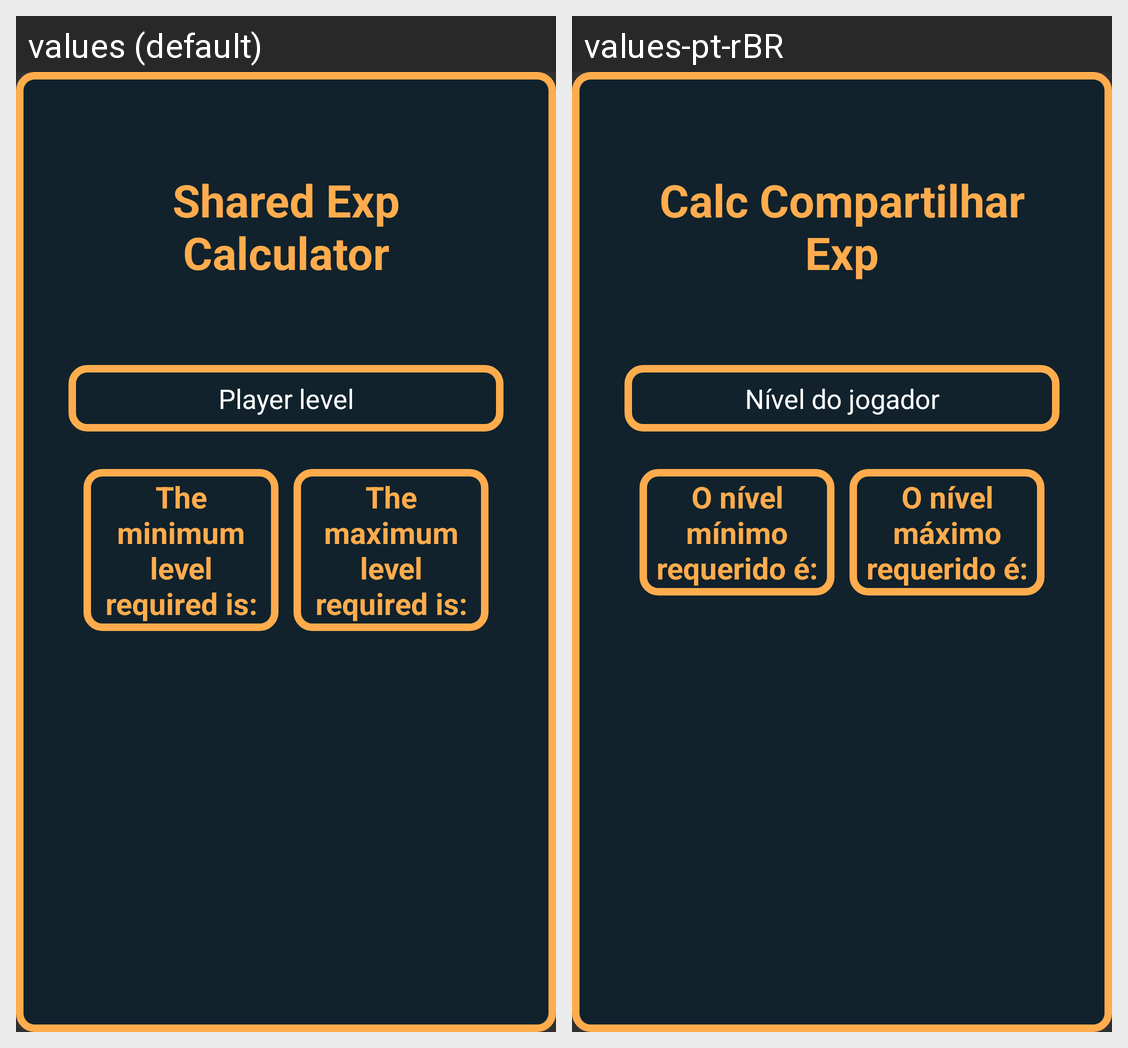

Strings drawn on this Android screen and how each of the app's shown locales translates them:
Android screen res/layout/activity_shared_exp.xml rendered under 2 locales, left to right: values (default), values-pt-rBR. Device: Nexus 5 (rendered at 1080×1920; each locale shown at half size, 540×960, under a caption strip naming it); theme Theme.AppCompat.NoActionBar.
Strings drawn on this screen, with the default value and each locale's value (text and hints the layout hard-codes, and strings that could not be matched under every locale, appear in the picture but are not listed):

shared_exp_calc
  values: Shared Exp Calculator
  values-pt-rBR: Calc Compartilhar Exp

player_level
  values: Player level
  values-pt-rBR: Nível do jogador

min_level
  values: The minimum level required is:
  values-pt-rBR: O nível mínimo requerido é:

max_level
  values: The maximum level required is:
  values-pt-rBR: O nível máximo requerido é:
